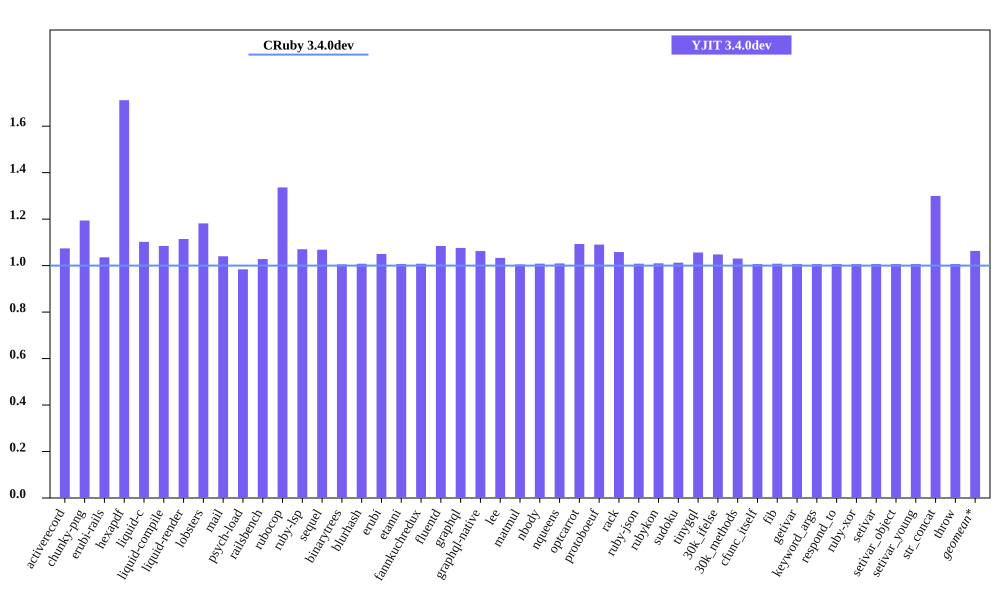

Values plotted in this chart, from the file beside it:
bench, CRuby 3.4.0dev mem (MiB), YJIT 3.4.0dev mem (MiB), Inline Code, Outlined Code, YJIT Mem overhead
activerecord, 61.12, 65.66, 1, 1
chunky-png, 54.14, 64.65, 1, 1
erubi-rails, 107.8, 111.6, 2, 2
hexapdf, 155.1, 265.6, 2, 2
liquid-c, 37.04, 40.83, 1, 1
liquid-compile, 34.69, 37.62, 1, 1
liquid-render, 38.09, 42.45, 1, 1
lobsters, 277, 327.4, 8, 7
mail, 68.6, 71.36, 1, 1
psych-load, 36.91, 36.32, 1, 1
railsbench, 110, 113.1, 3, 3
rubocop, 92.38, 123.5, 6, 5
ruby-lsp, 78.59, 84.13, 1, 1
sequel, 39.03, 41.7, 1, 1
binarytrees, 27.55, 27.7, 1, 1
blurhash, 22.8, 22.98, 1, 1
erubi, 30.73, 32.27, 1, 1
etanni, 24.72, 24.9, 1, 1
fannkuchredux, 21.36, 21.54, 1, 1
fluentd, 609.2, 660.6, 1, 1
graphql, 41.01, 44.12, 1, 1
graphql-native, 39.32, 41.78, 1, 1
lee, 35.19, 36.35, 1, 1
matmul, 33.53, 33.7, 1, 1
nbody, 21.36, 21.54, 1, 1
nqueens, 22.46, 22.67, 1, 1
optcarrot, 59.23, 64.74, 1, 1
protoboeuf, 33.96, 37.03, 1, 1
rack, 31.32, 33.15, 1, 1
ruby-json, 22.01, 22.2, 1, 1
rubykon, 47.81, 48.28, 1, 1
sudoku, 21.55, 21.82, 1, 1
tinygql, 29.48, 31.15, 1, 1
30k_ifelse, 145.7, 152.7, 5, 5
30k_methods, 92.48, 95.29, 2, 2
cfunc_itself, 21.52, 21.66, 1, 1
fib, 21.34, 21.51, 1, 1
getivar, 21.52, 21.66, 1, 1
keyword_args, 21.4, 21.54, 1, 1
respond_to, 21.53, 21.67, 1, 1
ruby-xor, 22.46, 22.61, 1, 1
setivar, 21.52, 21.66, 1, 1
setivar_object, 21.34, 21.48, 1, 1
setivar_young, 21.34, 21.48, 1, 1
str_concat, 48.14, 62.57, 1, 1
throw, 21.52, 21.66, 1, 1
